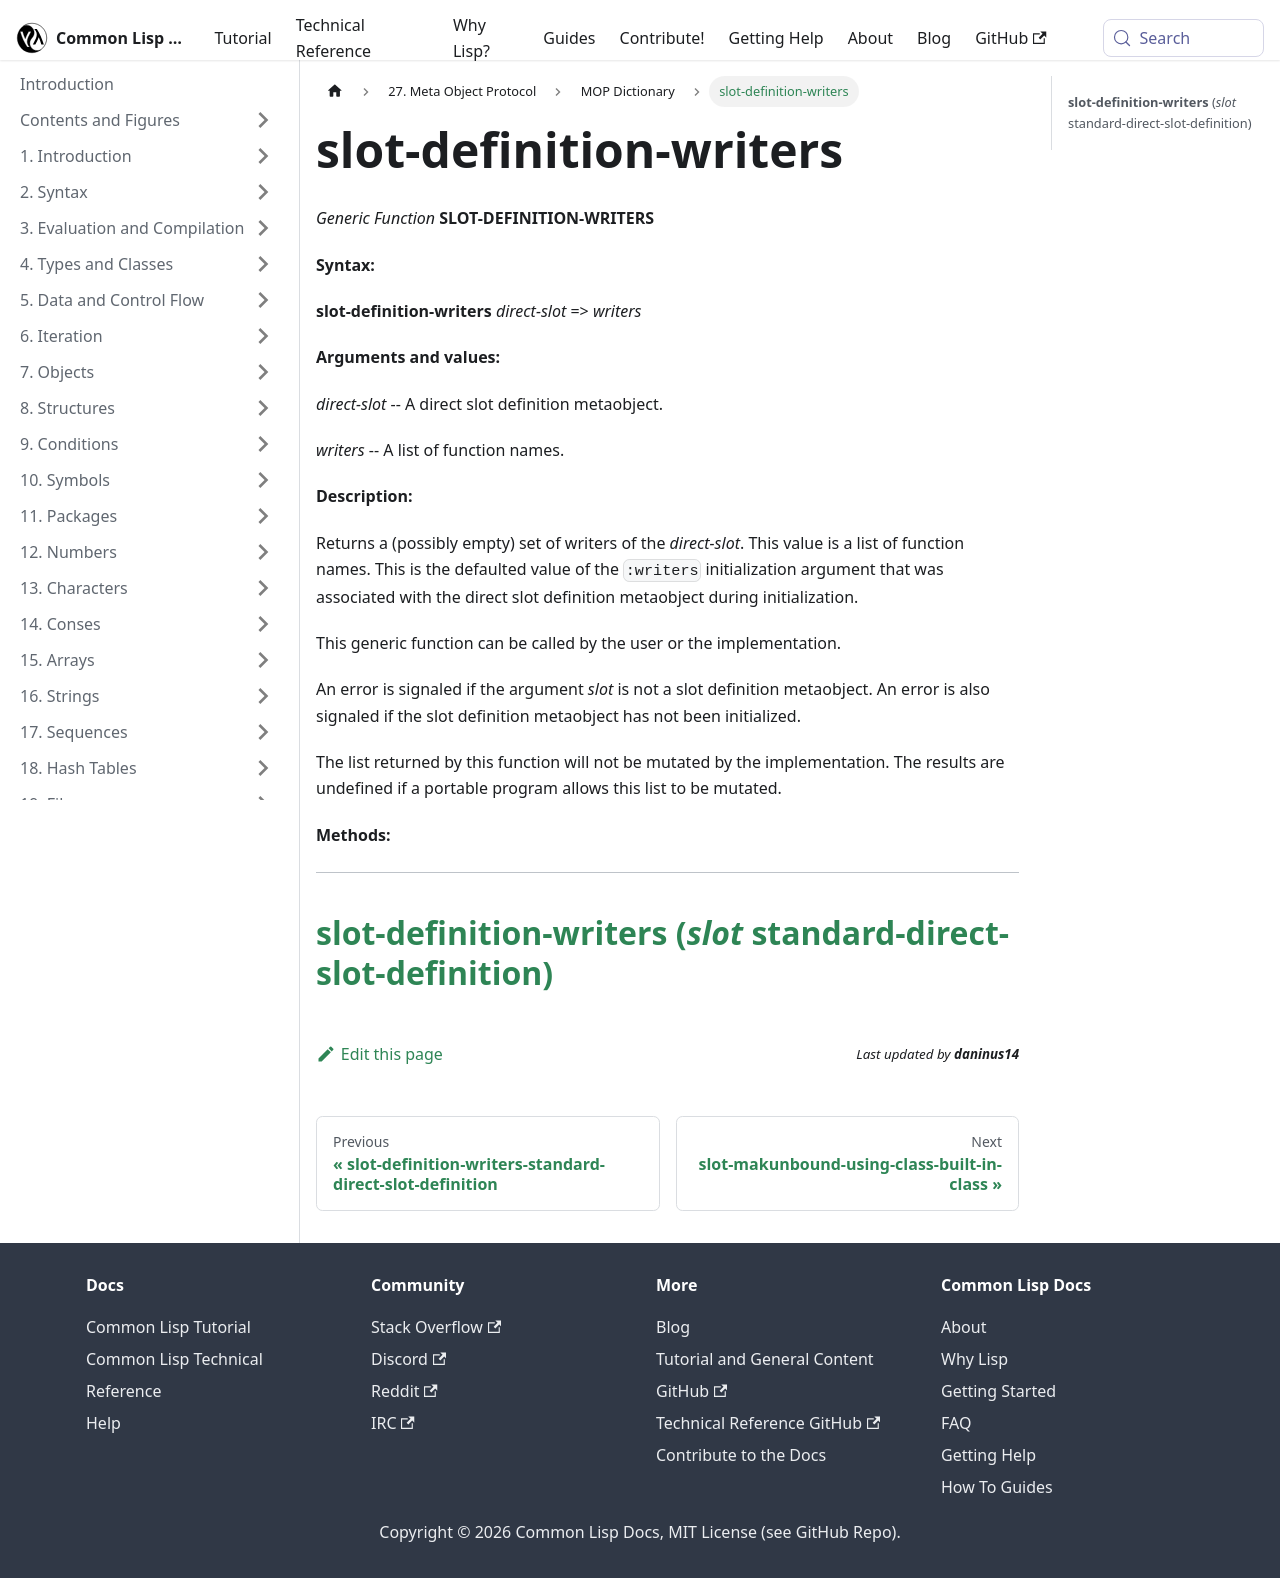

repository: lisp-docs/cl-language-reference · page: meta-object-protocol/dictionary/slot-definition-writers.html · generator: docusaurus

slot-definition-writers
=======================

*Generic Function* **SLOT-DEFINITION-WRITERS**

**Syntax:**

**slot-definition-writers** *direct-slot* => *writers*

**Arguments and values:**

*direct-slot* -- A direct slot definition metaobject.

*writers* -- A list of function names.

**Description:**

Returns a (possibly empty) set of writers of the *direct-slot*. This value is a list of function names. This is the defaulted value of the `:writers` initialization argument that was associated with the direct slot definition metaobject during initialization.

This generic function can be called by the user or the implementation.

An error is signaled if the argument *slot* is not a slot definition metaobject. An error is also signaled if the slot definition metaobject has not been initialized.

The list returned by this function will not be mutated by the implementation. The results are undefined if a portable program allows this list to be mutated.

**Methods:**

  ------------------------------------------------------------------------------------------------------------------------------------
  [**slot-definition-writers** (*slot* standard-direct-slot-definition)](/meta-object-protocol/dictionary/slot-definition-writers-standard-direct-slot-definition)
  ------------------------------------------------------------------------------------------------------------------------------------
